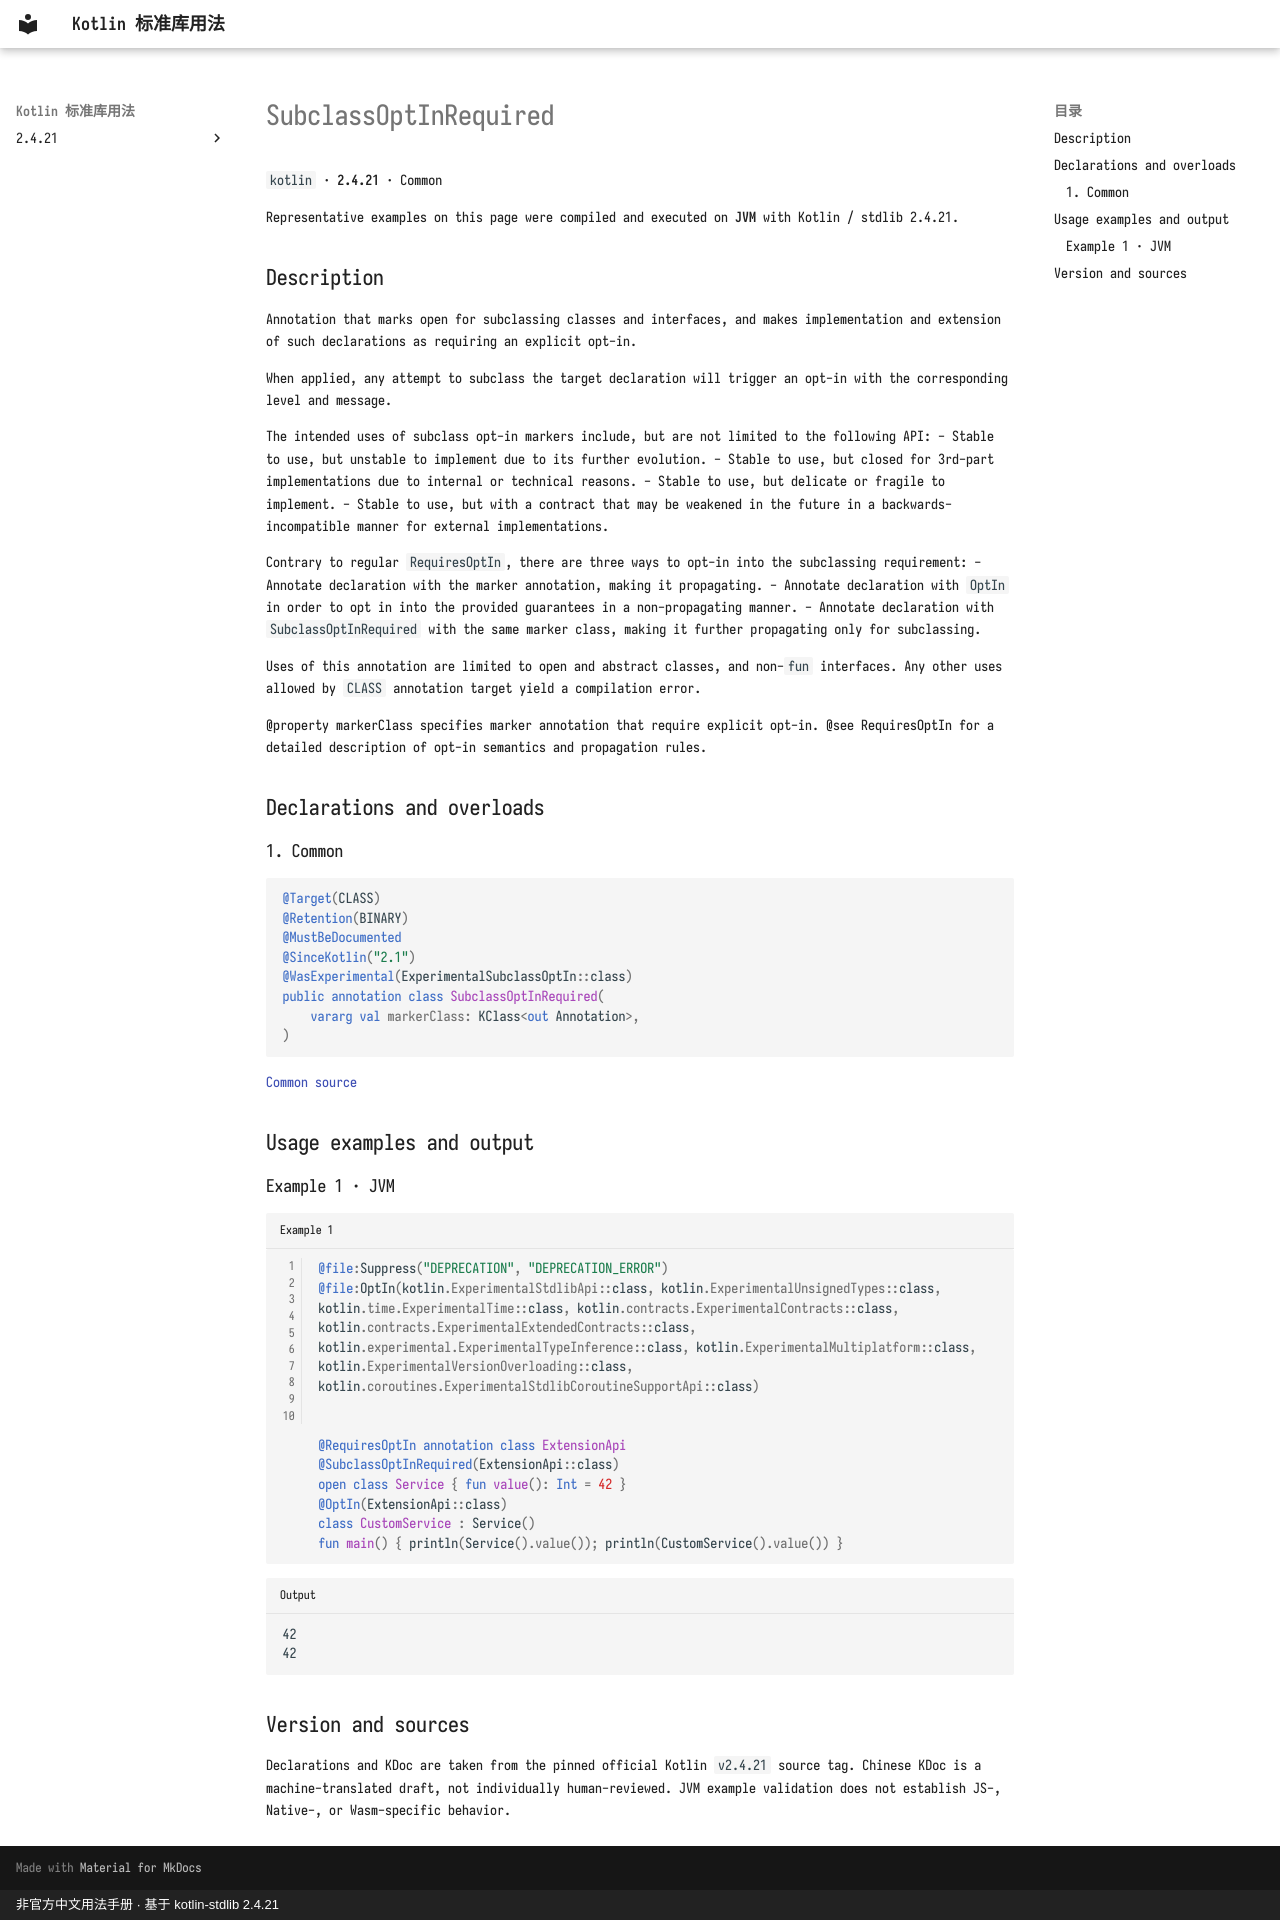

repository: oooooooko/kotlin-stdlib-docs · page: en/api/kotlin/subclassoptinrequired--4ea3e402/index.html · generator: mkdocs · copyright: 非官方中文用法手册 · 基于 kotlin-stdlib 2.4.21

# SubclassOptInRequired

`kotlin` · **2.4.21** · Common

Representative examples on this page were compiled and executed on **JVM** with Kotlin / stdlib 2.4.21.

## Description

Annotation that marks open for subclassing classes and interfaces, and makes implementation
and extension of such declarations as requiring an explicit opt-in.

When applied, any attempt to subclass the target declaration will trigger an opt-in
with the corresponding level and message.

The intended uses of subclass opt-in markers include, but are not limited to the following API:
- Stable to use, but unstable to implement due to its further evolution.
- Stable to use, but closed for 3rd-part implementations due to internal or technical reasons.
- Stable to use, but delicate or fragile to implement.
- Stable to use, but with a contract that may be weakened in the future in a backwards-incompatible
  manner for external implementations.

Contrary to regular `RequiresOptIn`, there are three ways to opt-in into the subclassing requirement:
- Annotate declaration with the marker annotation, making it propagating.
- Annotate declaration with `OptIn` in order to opt in into the provided guarantees in a non-propagating manner.
- Annotate declaration with `SubclassOptInRequired` with the same marker class, making it further propagating only for subclassing.

Uses of this annotation are limited to open and abstract classes, and non-`fun` interfaces.
Any other uses allowed by `CLASS` annotation target yield a compilation error.

@property markerClass specifies marker annotation that require explicit opt-in.
@see RequiresOptIn for a detailed description of opt-in semantics and propagation rules.

## Declarations and overloads

### 1. Common

```kotlin
@Target(CLASS)
@Retention(BINARY)
@MustBeDocumented
@SinceKotlin("2.1")
@WasExperimental(ExperimentalSubclassOptIn::class)
public annotation class SubclassOptInRequired(
    vararg val markerClass: KClass<out Annotation>,
)
```

[Common source](https://github.com/JetBrains/kotlin/blob/v2.4.21/libraries/stdlib/src/kotlin/annotations/OptIn.kt#L153)

## Usage examples and output

### Example 1 · JVM

```kotlin title="Example 1" linenums="1"
@file:Suppress("DEPRECATION", "DEPRECATION_ERROR")
@file:OptIn(kotlin.ExperimentalStdlibApi::class, kotlin.ExperimentalUnsignedTypes::class, kotlin.time.ExperimentalTime::class, kotlin.contracts.ExperimentalContracts::class, kotlin.contracts.ExperimentalExtendedContracts::class, kotlin.experimental.ExperimentalTypeInference::class, kotlin.ExperimentalMultiplatform::class, kotlin.ExperimentalVersionOverloading::class, kotlin.coroutines.ExperimentalStdlibCoroutineSupportApi::class)


@RequiresOptIn annotation class ExtensionApi
@SubclassOptInRequired(ExtensionApi::class)
open class Service { fun value(): Int = 42 }
@OptIn(ExtensionApi::class)
class CustomService : Service()
fun main() { println(Service().value()); println(CustomService().value()) }
```

```text title="Output"
42
42
```

## Version and sources

Declarations and KDoc are taken from the pinned official Kotlin `v2.4.21` source tag. Chinese KDoc is a machine-translated draft, not individually human-reviewed. JVM example validation does not establish JS-, Native-, or Wasm-specific behavior.
